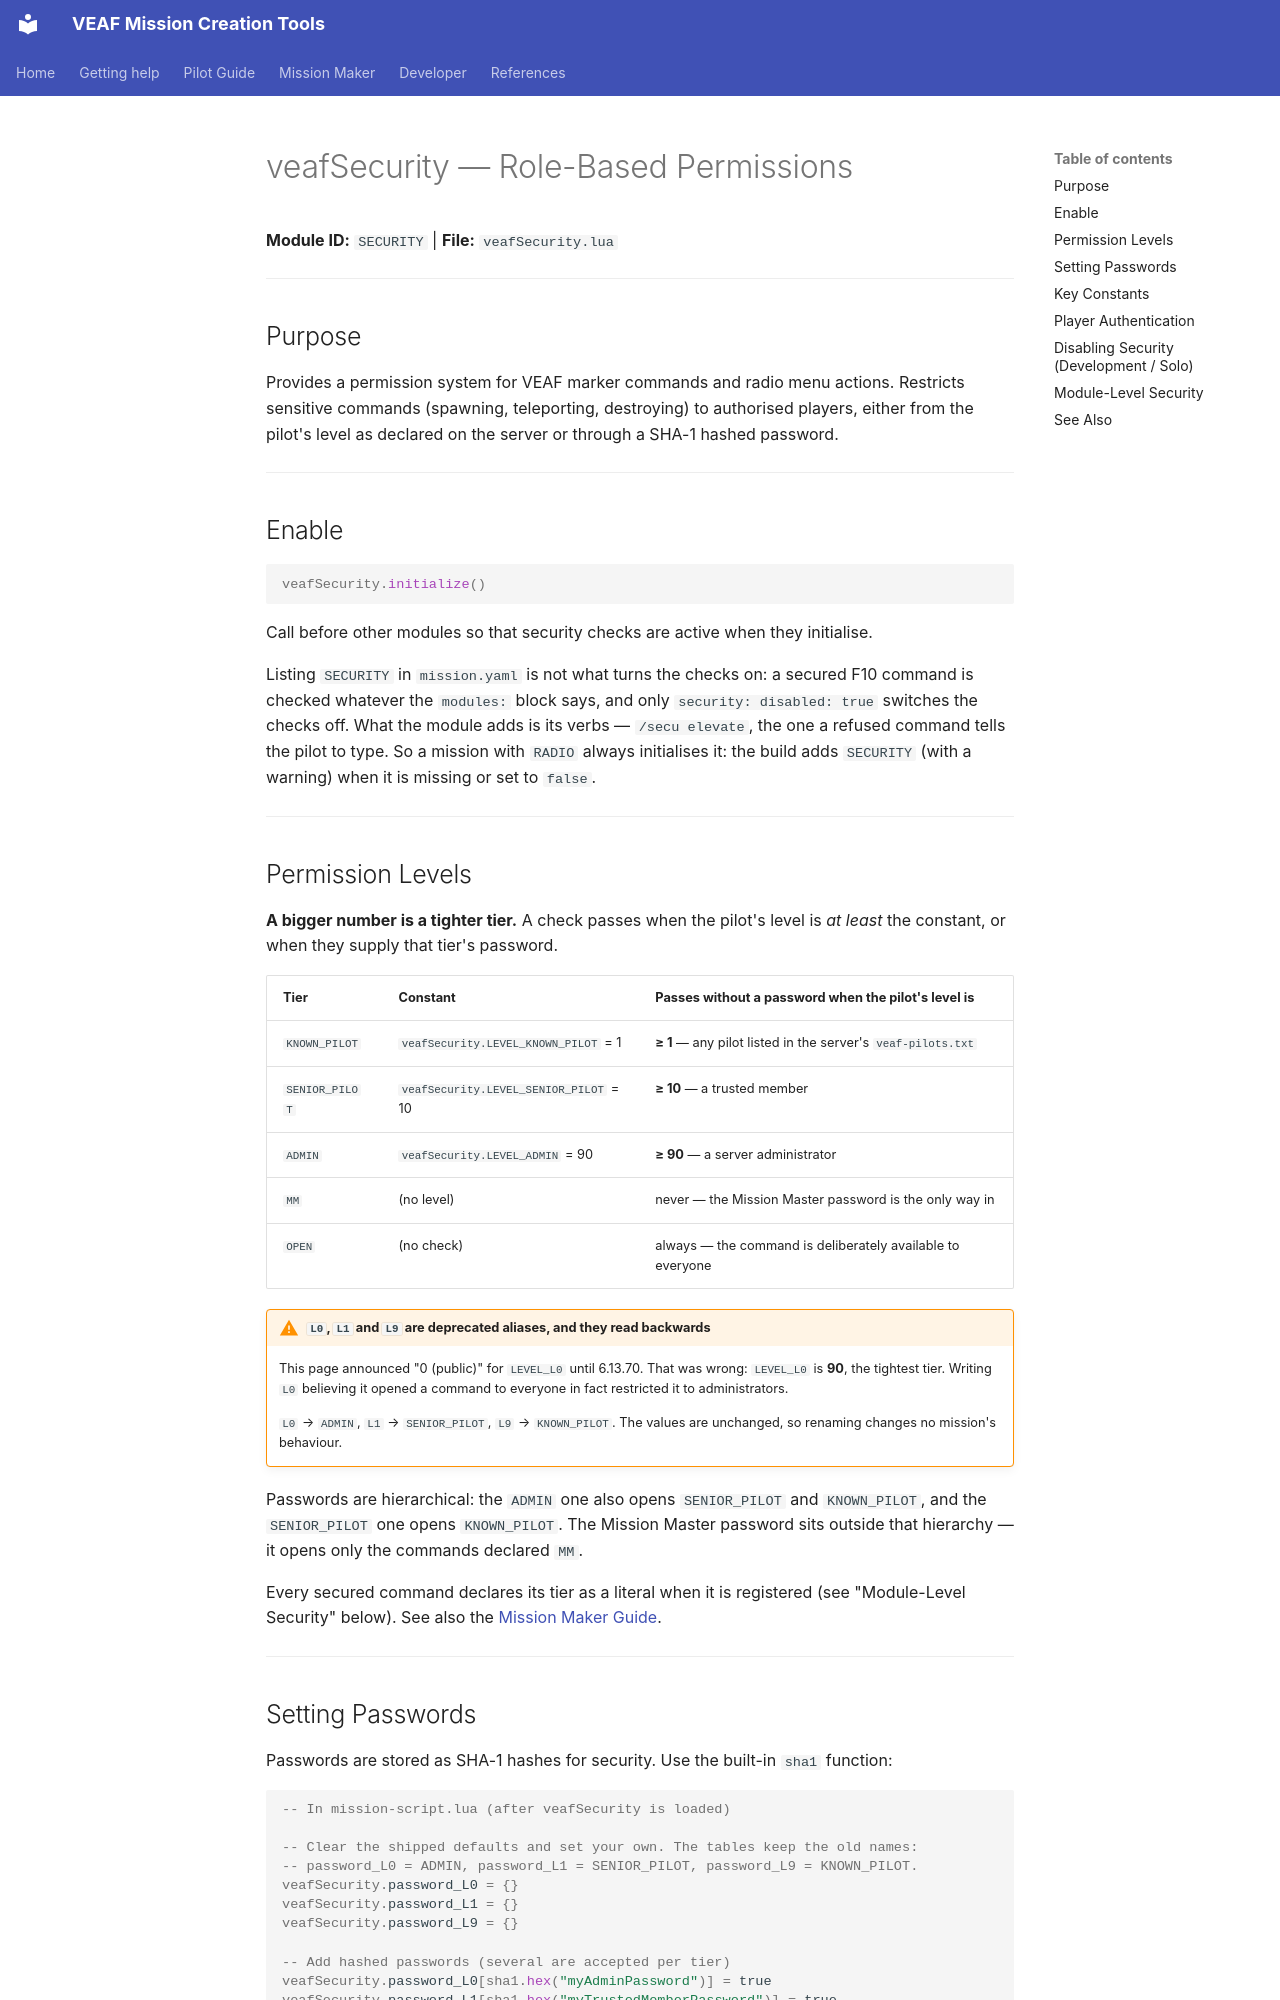

repository: VEAF/VEAF-Mission-Creation-Tools · page: mission-maker/scripts/veafSecurity.en/index.html · generator: mkdocs

# veafSecurity — Role-Based Permissions


**Module ID:** `SECURITY` | **File:** `veafSecurity.lua`

---

## Purpose

Provides a permission system for VEAF marker commands and radio menu actions. Restricts sensitive commands (spawning, teleporting, destroying) to authorised players, either from the pilot's level as declared on the server or through a SHA-1 hashed password.

---

## Enable

```lua
veafSecurity.initialize()
```

Call before other modules so that security checks are active when they initialise.

Listing `SECURITY` in `mission.yaml` is not what turns the checks on: a secured F10 command is checked whatever the `modules:` block says, and only `security: disabled: true` switches the checks off.
What the module adds is its verbs — `/secu elevate`, the one a refused command tells the pilot to type.
So a mission with `RADIO` always initialises it: the build adds `SECURITY` (with a warning) when it is missing or set to `false`.

---

## Permission Levels

**A bigger number is a tighter tier.** A check passes when the pilot's level is *at least* the
constant, or when they supply that tier's password.

| Tier | Constant | Passes without a password when the pilot's level is |
|------|----------|-----------------------------------------------------|
| `KNOWN_PILOT` | `veafSecurity.LEVEL_KNOWN_PILOT` = 1 | **≥ 1** — any pilot listed in the server's `veaf-pilots.txt` |
| `SENIOR_PILOT` | `veafSecurity.LEVEL_SENIOR_PILOT` = 10 | **≥ 10** — a trusted member |
| `ADMIN` | `veafSecurity.LEVEL_ADMIN` = 90 | **≥ 90** — a server administrator |
| `MM` | (no level) | never — the Mission Master password is the only way in |
| `OPEN` | (no check) | always — the command is deliberately available to everyone |

!!! warning "`L0`, `L1` and `L9` are deprecated aliases, and they read backwards"

    This page announced "0 (public)" for `LEVEL_L0` until 6.13.70. That was wrong: `LEVEL_L0`
    is **90**, the tightest tier. Writing `L0` believing it opened a command to everyone in
    fact restricted it to administrators.

    `L0` → `ADMIN`, `L1` → `SENIOR_PILOT`, `L9` → `KNOWN_PILOT`. The values are unchanged, so
    renaming changes no mission's behaviour.

Passwords are hierarchical: the `ADMIN` one also opens `SENIOR_PILOT` and `KNOWN_PILOT`, and the
`SENIOR_PILOT` one opens `KNOWN_PILOT`. The Mission Master password sits outside that hierarchy — it
opens only the commands declared `MM`.

Every secured command declares its tier as a literal when it is registered (see
"Module-Level Security" below). See also the
[Mission Maker Guide](../GUIDE.en.md#security-tiers).

---

## Setting Passwords

Passwords are stored as SHA-1 hashes for security. Use the built-in `sha1` function:

```lua
-- In mission-script.lua (after veafSecurity is loaded)

-- Clear the shipped defaults and set your own. The tables keep the old names:
-- password_L0 = ADMIN, password_L1 = SENIOR_PILOT, password_L9 = KNOWN_PILOT.
veafSecurity.password_L0 = {}
veafSecurity.password_L1 = {}
veafSecurity.password_L9 = {}

-- Add hashed passwords (several are accepted per tier)
veafSecurity.password_L0[sha1.hex("myAdminPassword")] = true
veafSecurity.password_L1[sha1.hex("myTrustedMemberPassword")] = true
```

> **Clear before adding.** Without the `= {}`, your password is *added* to the one shipped with
> VEAF, which is published in a public repository — the mission would stay open to the default
> password.

> Do not commit plain-text passwords in your mission files. Use hashes only.

---
